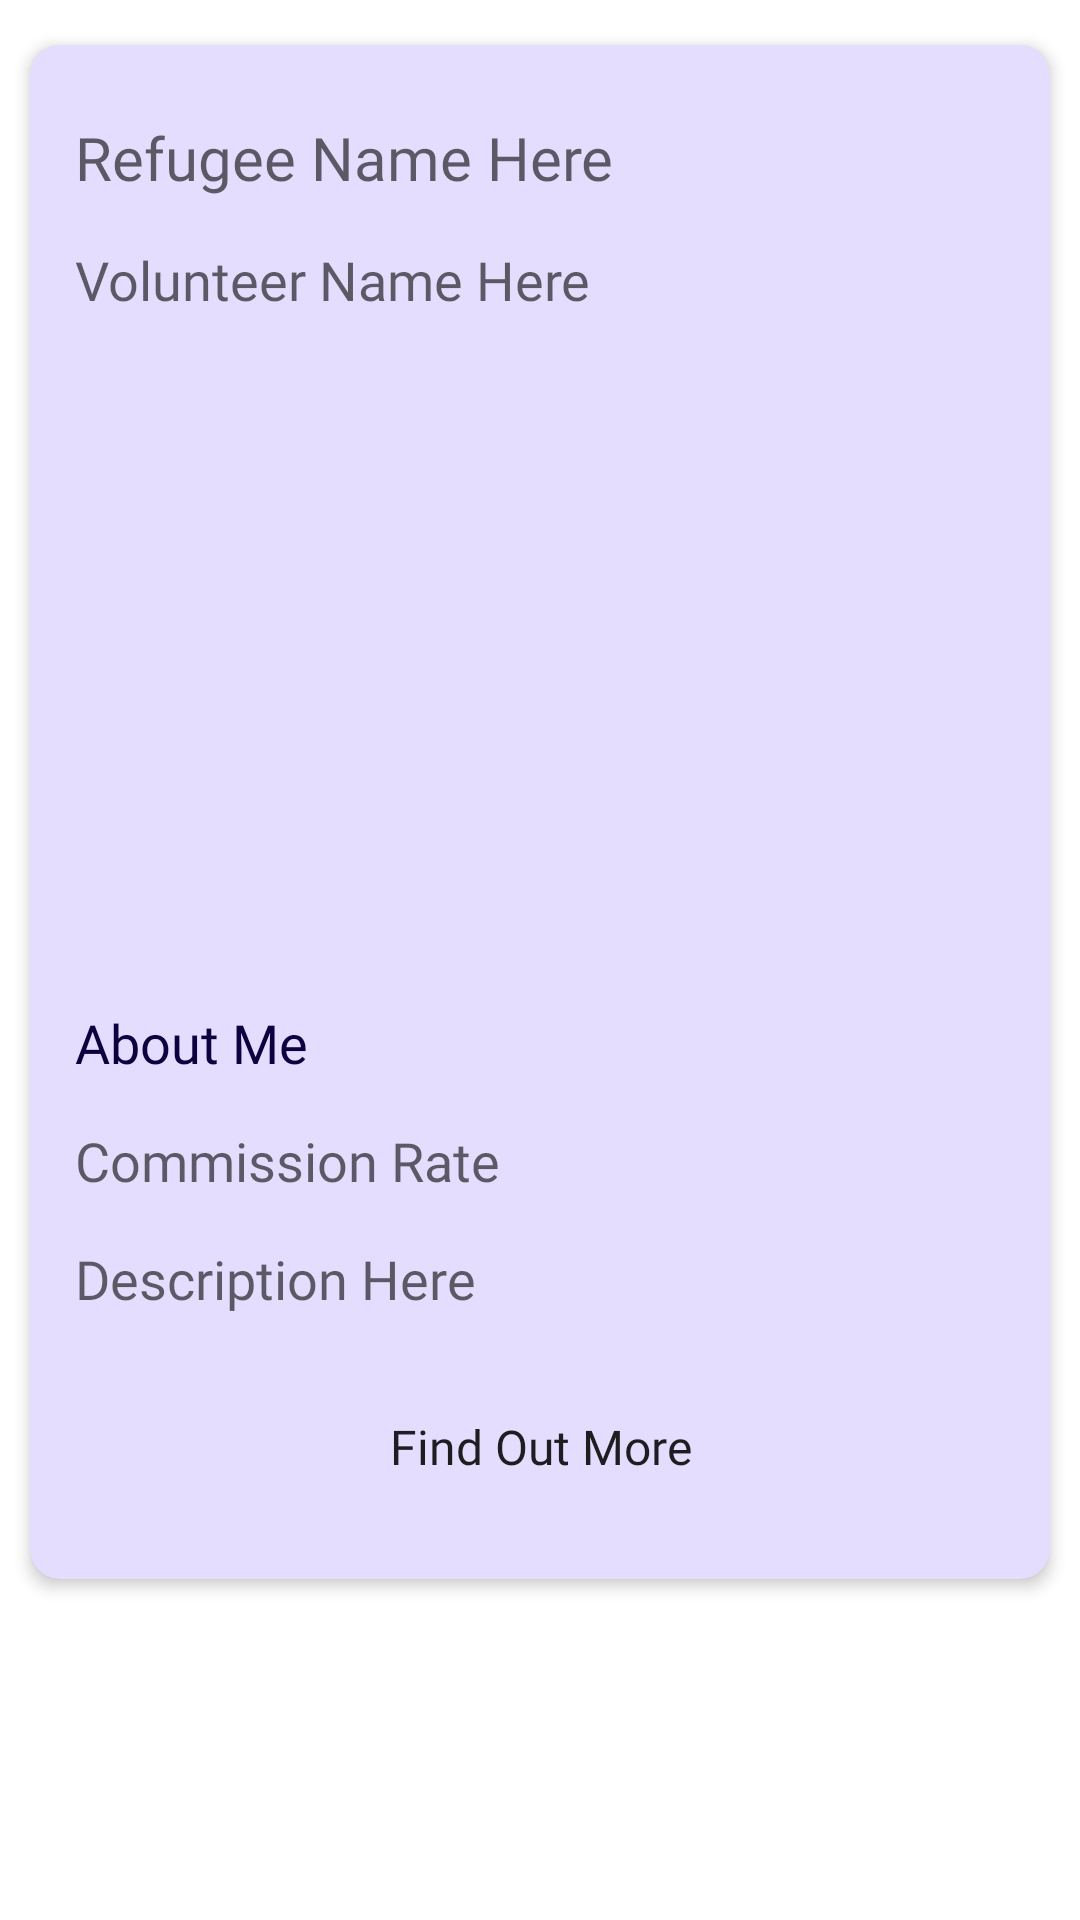

Here is an Android app screen rendered from its layout file. Give the layout XML and the strings, colors and styles it references.
<!-- AndroidManifest.xml: application theme Theme.NewHorizon -->
<!-- res/layout/com_list.xml -->
<?xml version="1.0" encoding="utf-8"?>
<androidx.constraintlayout.widget.ConstraintLayout xmlns:android="http://schemas.android.com/apk/res/android"
    xmlns:app="http://schemas.android.com/apk/res-auto"
    xmlns:tools="http://schemas.android.com/tools"
    android:id="@+id/comConstraint"
    style="@style/clStyle">

    <androidx.cardview.widget.CardView
        app:cardBackgroundColor="@color/light_purple"
        app:cardCornerRadius="10dp"
        app:cardElevation="3dp"
        app:layout_constraintEnd_toEndOf="parent"
        app:layout_constraintStart_toStartOf="parent"
        app:layout_constraintTop_toTopOf="@id/comConstraint"
        style="@style/cvStyle">

        <androidx.constraintlayout.widget.ConstraintLayout
            android:id="@+id/comConstraint2"
            android:layout_width="match_parent"
            android:layout_height="match_parent">

            <TextView
                android:id="@+id/textComName"
                android:fontFamily="@font/dmsans_bold"
                android:hint="@string/hint_refugee"
                android:textSize="20sp"
                android:layout_marginTop="24dp"
                app:layout_constraintEnd_toEndOf="parent"
                app:layout_constraintStart_toStartOf="parent"
                app:layout_constraintTop_toTopOf="parent"
                style="@style/ctStyle"/>

            <TextView
                android:id="@+id/textComBuddy"
                android:fontFamily="@font/dmsans_medium"
                android:hint="@string/hint_volunteer"
                android:textSize="18sp"
                app:layout_constraintEnd_toStartOf="parent"
                app:layout_constraintStart_toEndOf="parent"
                app:layout_constraintTop_toBottomOf="@id/textComName"
                style="@style/ctStyle"/>

                <ImageView
                    android:id="@+id/comImage"
                    android:layout_width="match_parent"
                    android:layout_height="200dp"
                    android:layout_marginStart="5dp"
                    android:layout_marginTop="15dp"
                    android:layout_marginEnd="5dp"
                    app:layout_constraintEnd_toEndOf="parent"
                    app:layout_constraintStart_toStartOf="parent"
                    app:layout_constraintTop_toBottomOf="@+id/textComBuddy"
                    tools:srcCompat="@tools:sample/avatars" />

                <TextView
                    android:id="@+id/textAbtMe"
                    android:fontFamily="@font/dmsans_medium"
                    android:text="@string/com_abtMe"
                    android:textSize="18sp"
                    app:layout_constraintEnd_toEndOf="parent"
                    app:layout_constraintStart_toStartOf="parent"
                    app:layout_constraintTop_toBottomOf="@+id/comImage"
                    style="@style/ctStyle"/>

                <TextView
                    android:id="@+id/textRate"
                    android:fontFamily="@font/dmsans_medium"
                    android:hint="@string/hint_comRate"
                    android:textSize="18sp"
                    app:layout_constraintEnd_toEndOf="parent"
                    app:layout_constraintStart_toStartOf="parent"
                    app:layout_constraintTop_toBottomOf="@+id/textAbtMe"
                    style="@style/ctStyle"/>

                <TextView
                    android:id="@+id/comDescription"
                    android:fontFamily="@font/dmsans_regular"
                    android:hint="@string/hint_desc"
                    android:textSize="18sp"
                    app:layout_constraintEnd_toEndOf="parent"
                    app:layout_constraintStart_toStartOf="parent"
                    app:layout_constraintTop_toBottomOf="@+id/textRate"
                    style="@style/ctStyle"/>

            <Button
                android:id="@+id/btnCom"
                android:layout_width="240dp"
                android:layout_height="wrap_content"
                android:layout_marginTop="20dp"
                android:layout_marginBottom="20dp"
                android:background="@drawable/custom_button"
                android:fontFamily="@font/dmsans_medium"
                android:text="@string/place_order"
                android:textAlignment="center"
                android:textAllCaps="false"
                android:textSize="16sp"
                app:layout_constraintBottom_toBottomOf="parent"
                app:layout_constraintEnd_toEndOf="parent"
                app:layout_constraintStart_toStartOf="parent"
                app:layout_constraintTop_toBottomOf="@+id/comDescription" />

        </androidx.constraintlayout.widget.ConstraintLayout>

    </androidx.cardview.widget.CardView>

</androidx.constraintlayout.widget.ConstraintLayout>
<!-- resources referenced by this layout -->
<resources>
  <color name="light_purple">#e5ddfd</color>
  <!-- drawable custom_button (drawable) -->
  <?xml version="1.0" encoding="utf-8"?>
  <shape xmlns:android="http://schemas.android.com/apk/res/android" android:shape="rectangle">
      <corners android:radius="10dp"></corners>
  
  </shape>
  <string name="com_abtMe">About Me</string>
  <string name="hint_comRate">Commission Rate</string>
  <string name="hint_desc">Description Here</string>
  <string name="hint_refugee">Refugee Name Here</string>
  <string name="hint_volunteer">Volunteer Name Here</string>
  <string name="place_order">Find Out More</string>
  <style name="clStyle">
          <item name="android:layout_width">match_parent</item>
          <item name="android:layout_height">match_parent</item>
          <item name="android:background">@color/white</item>
      </style>
  <style name="ctStyle">
          <item name="android:textColor">@color/darkBlueMain</item>
          <item name="android:layout_width">match_parent</item>
          <item name="android:layout_height">wrap_content</item>
          <item name="android:layout_marginTop">15dp</item>
          <item name="android:layout_marginStart">15dp</item>
          <item name="android:layout_marginEnd">15dp</item>
      </style>
  <style name="cvStyle">
          <item name="android:layout_width">match_parent</item>
          <item name="android:layout_height">wrap_content</item>
          <item name="android:layout_marginTop">15dp</item>
          <item name="android:layout_marginStart">10dp</item>
          <item name="android:layout_marginEnd">10dp</item>
      </style>
  <style name="Theme.NewHorizon" parent="Theme.MaterialComponents.DayNight.DarkActionBar">
          
  
          <item name="colorPrimary">@color/darkBlueMain</item>
          <item name="colorPrimaryVariant">@color/purple_700</item>
          <item name="colorOnPrimary">@color/white</item>
          
          <item name="colorSecondary">@color/teal_200</item>
          <item name="colorSecondaryVariant">@color/teal_700</item>
          <item name="colorOnSecondary">@color/black</item>
          
          <item name="android:statusBarColor">@color/midBlue</item>
          
      </style>
  <color name="white">#FFFFFFFF</color>
  <color name="darkBlueMain">#0D0140</color>
  <color name="purple_700">#FF3700B3</color>
  <color name="teal_200">#FF03DAC5</color>
  <color name="teal_700">#FF018786</color>
  <color name="black">#FF000000</color>
  <color name="midBlue">#130160</color>
</resources>
